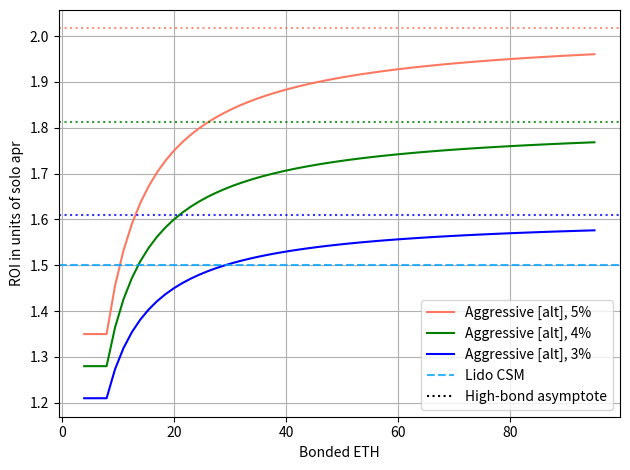
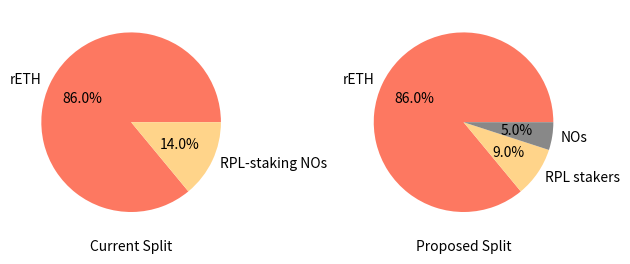

These charts were generated, in order, by the following Python code:
import matplotlib.pyplot as plt


def eth_only_rois(n_minipools, commissions):
    orange_ls = ['#FD7861', 'g', 'b']
    fig, ax = plt.subplots(1)
    for i, commission in enumerate(commissions):
        eth_only_roi(ax, n_minipools, commission, color=orange_ls[i % len(orange_ls)])
    ax.axhline(1.5, color='#00A3FF', alpha=0.8, ls='--', label='Lido CSM')
    ax.plot([10], [1.5], color='k', ls=':', label='High-bond asymptote')
    ax.set_xlabel('Bonded ETH')
    ax.set_ylabel('ROI in units of solo apr')
    ax.grid()
    ax.legend()
    fig.tight_layout()
    fig.savefig('eth_only_roi.png')


def eth_only_roi(ax, n_minipools, commission, color='#FD7861'):
    bonded = 0
    borrowed = 0
    aggro_ls = []
    aggro_bonded = []
    for i in range(n_minipools):
        if i < 1:
            bonded += 6
            borrowed += 26
        else:
            bonded += 1.5
            borrowed += 30.5
        aggro_ls.append((bonded + commission * borrowed) / bonded)
        aggro_bonded.append(bonded)

    bonded = 0
    borrowed = 0
    aggroalt_ls = []
    aggroalt_bonded = []
    for i in range(n_minipools):
        if i < 2:
            bonded += 4
            borrowed += 28
        else:
            bonded += 1.5
            borrowed += 30.5
        aggroalt_ls.append((bonded + commission * borrowed) / bonded)
        aggroalt_bonded.append(bonded)

    bonded = 0
    borrowed = 0
    safer_ls = []
    safer_bonded = []
    for i in range(n_minipools):
        if i < 6:
            bonded += 4
            borrowed += 28
        else:
            bonded += 2
            borrowed += 30
        safer_ls.append((bonded + commission * borrowed) / bonded)
        safer_bonded.append(bonded)

    # ax.plot(aggro_bonded, aggro_ls, label='Aggressive')
    # ax.plot(safer_bonded, safer_ls, label='A bit safer')
    ax.plot(
        aggroalt_bonded, aggroalt_ls, color=color, label=f'Aggressive [alt], {100*commission:.0f}%')
    ax.axhline((1.5 + commission * 30.5) / 1.5, color=color, alpha=0.8, ls=':')


def eth_revenue_pies():
    currsizes = [86, 14]
    currlabels = ['rETH', 'RPL-staking NOs']
    currcolors = ['#FD7861', '#FFD48A']

    propsizes = [86, 9, 5]
    proplabels = ['rETH', 'RPL stakers', 'NOs']
    propcolors = ['#FD7861', '#FFD48A', '#888888']

    fig, (ax0, ax1) = plt.subplots(1, 2)
    ax0.pie(currsizes, labels=currlabels, colors=currcolors, autopct='%1.1f%%')
    ax0.set_xlabel('Current Split')
    ax1.pie(propsizes, labels=proplabels, colors=propcolors, autopct='%1.1f%%')
    ax1.set_xlabel('Proposed Split')
    fig.tight_layout()
    fig.savefig('eth_revenue_pies.png', bbox_inches='tight', pad_inches=0.2)


if __name__ == '__main__':
    eth_only_rois(n_minipools=60, commissions=[.05, .04, .03])
    eth_revenue_pies()
    plt.show()
